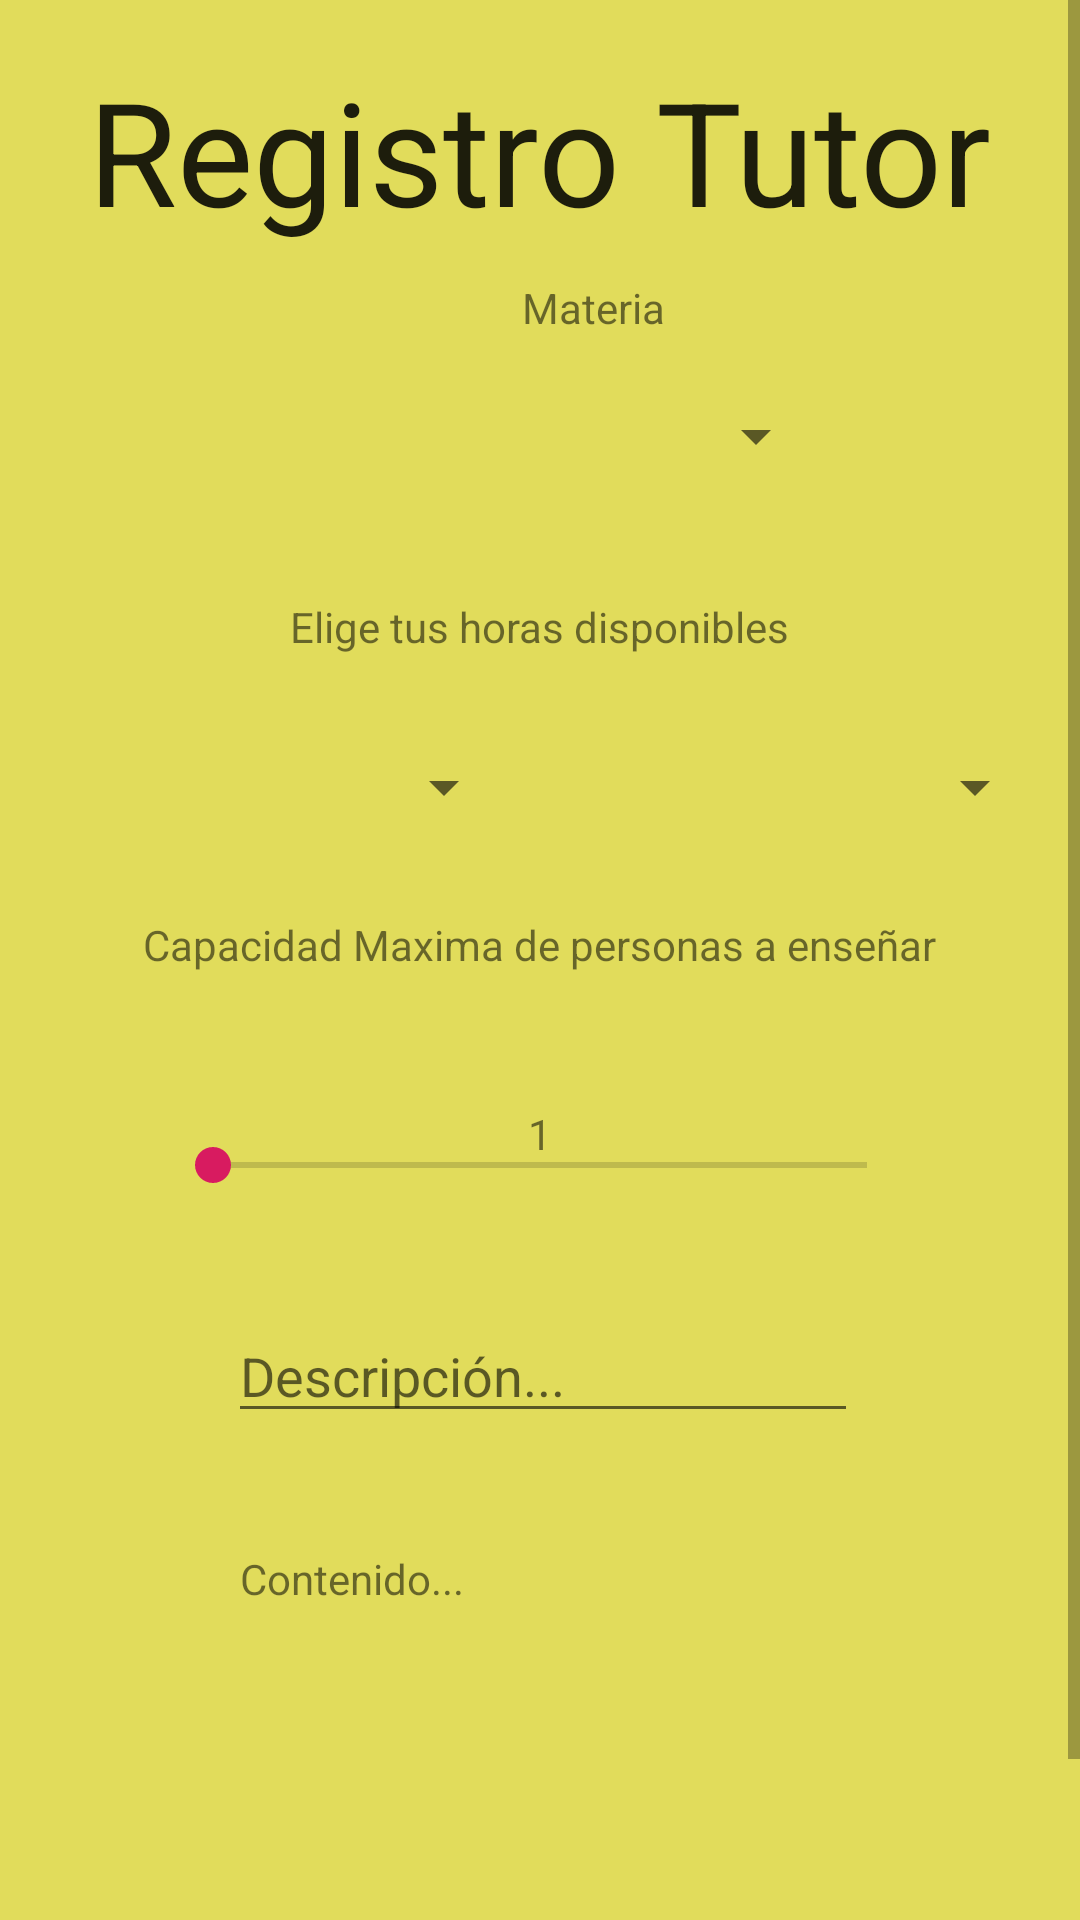

Produce the Android XML layout that renders to this screen, including the resource entries it uses.
<!-- AndroidManifest.xml: application theme AppTheme -->
<!-- res/layout/activity_registro_tutor.xml -->
<?xml version="1.0" encoding="utf-8"?>
<ScrollView xmlns:android="http://schemas.android.com/apk/res/android"
    android:orientation="vertical"
    android:background="#e1dc5b"
    android:layout_width="match_parent"
    android:layout_height="match_parent">

    <RelativeLayout
        xmlns:android="http://schemas.android.com/apk/res/android"
        xmlns:tools="http://schemas.android.com/tools"
        android:layout_width="match_parent"
        android:layout_height="match_parent"


        >

        <TextView
            android:id="@+id/textView"
            android:layout_width="wrap_content"
            android:layout_height="wrap_content"
            android:layout_alignEnd="@+id/spinner8"
            android:layout_alignParentTop="true"
            android:layout_marginTop="93dp"
            android:layout_marginEnd="-50dp"
            android:text="Materia"
            android:layout_alignRight="@+id/spinner8"
            android:layout_marginRight="-50dp"/>

        <TextView
            android:id="@+id/textView3"
            android:layout_width="wrap_content"
            android:layout_height="wrap_content"
            android:layout_below="@+id/spinner8"
            android:layout_centerHorizontal="true"
            android:layout_marginTop="23dp"
            android:text="Capacidad Maxima de personas a enseñar"/>

        <Spinner
            android:id="@+id/spinner8"
            android:layout_width="150dp"
            android:layout_height="40dp"
            android:layout_alignParentStart="true"
            android:layout_below="@+id/textView12"
            android:layout_marginStart="22dp"
            android:layout_marginTop="24dp"
            android:layout_alignParentLeft="true"
            android:layout_marginLeft="22dp" />

        <TextView
            android:id="@+id/textView2"
            android:layout_width="wrap_content"
            android:layout_height="wrap_content"
            android:layout_alignParentTop="true"
            android:layout_centerHorizontal="true"
            android:layout_marginTop="18dp"
            android:textAppearance="@style/TextAppearance.AppCompat.Widget.PopupMenu.Large"
            android:text="Registro Tutor"
            android:textSize="@android:dimen/app_icon_size"/>

        <TextView
            android:id="@+id/textView12"
            android:layout_width="wrap_content"
            android:layout_height="wrap_content"
            android:layout_below="@+id/spinner5"
            android:layout_centerHorizontal="true"
            android:layout_marginTop="29dp"
            android:text="Elige tus horas disponibles"/>

        <Spinner
            android:id="@+id/spinner5"
            android:layout_width="200dp"
            android:layout_height="50dp"
            android:layout_below="@+id/textView2"
            android:layout_alignStart="@+id/editText2"
            android:layout_marginTop="38dp"
            android:layout_alignLeft="@+id/editText2" />

        <Spinner
            android:id="@+id/spinner7"
            android:layout_width="150dp"
            android:layout_height="40dp"
            android:layout_alignTop="@+id/spinner8"
            android:layout_marginStart="27dp"
            android:layout_toEndOf="@+id/spinner8"
            android:layout_marginLeft="27dp"
            android:layout_toRightOf="@+id/spinner8" />

        <SeekBar
            android:id="@+id/seekBar"
            android:layout_width="250dp"
            android:layout_height="30dp"
            android:layout_marginTop="49dp"
            android:layout_below="@+id/textView3"
            android:layout_centerHorizontal="true" />

        <EditText
            android:id="@+id/editText2"
            android:layout_width="wrap_content"
            android:layout_height="wrap_content"
            android:layout_below="@+id/seekBar"

            android:layout_alignStart="@+id/textView12"
            android:layout_marginStart="-21dp"
            android:layout_marginTop="33dp"
            android:ems="10"
            android:hint="Descripción..."
            android:inputType="textPersonName"
            android:layout_alignLeft="@+id/textView12"
            android:layout_marginLeft="-21dp" />

        <Button
            android:id="@+id/button"
            android:layout_width="wrap_content"
            android:layout_height="wrap_content"
            android:layout_below="@+id/textView5"
            android:layout_alignEnd="@+id/textView2"
            android:layout_marginTop="34dp"
            android:layout_marginEnd="107dp"
            android:background="#40491c"
            android:text="Crear"
            android:textColor="#fdf"
            android:layout_alignRight="@+id/textView2"
            android:layout_marginRight="107dp" />

        <TextView
            android:id="@+id/textView5"
            android:layout_width="200dp"
            android:layout_height="100dp"
            android:layout_below="@+id/editText2"
            android:layout_centerHorizontal="true"
            android:layout_marginTop="39dp"
            android:text="Contenido..." />

        <TextView
            android:id="@+id/textView6"
            android:layout_width="wrap_content"
            android:layout_height="wrap_content"
            android:layout_above="@+id/editText2"
            android:layout_centerHorizontal="true"
            android:layout_marginBottom="16dp"
            android:text="1" />

    </RelativeLayout>
</ScrollView>
<!-- resources referenced by this layout -->
<resources>
  <style name="AppTheme" parent="Theme.AppCompat.Light.DarkActionBar">
          
          <item name="colorPrimary">@color/colorPrimary</item>
          <item name="colorPrimaryDark">@color/colorPrimaryDark</item>
          <item name="colorAccent">@color/colorAccent</item>
      </style>
  <color name="colorPrimary">#008577</color>
  <color name="colorPrimaryDark">#00574B</color>
  <color name="colorAccent">#D81B60</color>
</resources>
